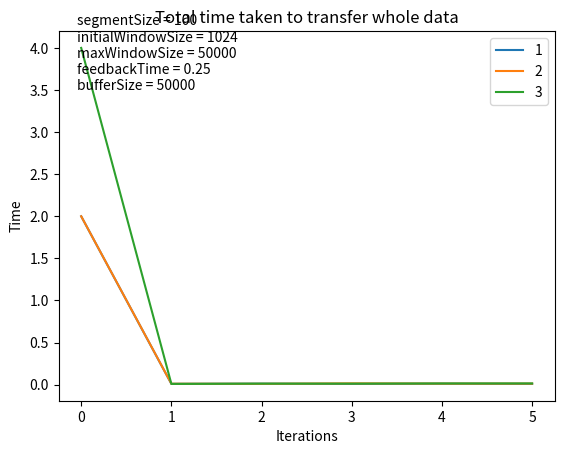

This chart was generated by the following Python code: (Note: this script raises an exception after producing the figure.)
import optparse
from timeit import default_timer as timer

import logging
import os

import matplotlib.pyplot as plt

# python3 RUDP_testing_client.py -i "10.0.0.2" b "50000" -p "100" -s "1000" -f "send_10000.b" --icw "1024" --mcw "50000" --fT "0.25"

parser = optparse.OptionParser()
parser.add_option('-i', dest='dstIP', default='127.0.0.1')
parser.add_option('-p', dest='port', type='int', default=12345)
parser.add_option('-s', dest='segmentSize', type='int', default=100)
parser.add_option('-f', dest='srcFile', default="README.md")
parser.add_option('-b', dest='bufferSize', type='int', default=50000)
parser.add_option('--icw', dest='initialWindowSize', type='int', default=1024)
parser.add_option('--mcw', dest='maxWindowSize', type='int', default=50000)
parser.add_option('--fT', dest='feedbackTime', type='float', default=0.25)
# parser.add_option('--priority', dest='priority', type='int', default=100)
# parser.add_option('-m', dest='msg')

(options, args) = parser.parse_args()


timer_1 = [2]
timer_2 = [2]
timer_3 = [4]


for i in range(5):
    start = timer()
    ### command goes here.
    command = f'python3 RUDPClient.py -i "{options.dstIP}" -p "{options.port + 1}" -f "{options.srcFile}" \
--fT "{options.feedbackTime}" --icw "{options.initialWindowSize}" \
--mcw "{options.maxWindowSize}" -s "{options.segmentSize}" --priority "1"'
    print(command)
    os.system(command)
    end = timer()
    timer_1.append(end - start)

for i in range(5):
    start = timer()
    ### command goes here.
    command = f'python3 RUDPClient.py -i "{options.dstIP}" -p "{options.port + 2}" -f "{options.srcFile}" \
--fT "{options.feedbackTime}" --icw "{options.initialWindowSize}" \
--mcw "{options.maxWindowSize}" -s "{options.segmentSize}" --priority "2"'
    print(command)
    os.system(command)
    end = timer()
    timer_2.append(end - start)


for i in range(5):
    start = timer()
    ### command goes here.
    command = f'python3 RUDPClient.py -i "{options.dstIP}" -p "{options.port + 3}" -f "{options.srcFile}" \
--fT "{options.feedbackTime}" --icw "{options.initialWindowSize}" \
--mcw "{options.maxWindowSize}" -s "{options.segmentSize}" --priority "3"'
    print(command)
    os.system(command)
    end = timer()
    timer_3.append(end - start)

plt.plot(timer_1)
plt.plot(timer_2)
plt.plot(timer_3)
plt.legend(["1", "2", "3"])

plt.title('Total time taken to transfer whole data')
plt.xlabel('Iterations')
plt.ylabel('Time')
textstr = '\n'.join((
    f'segmentSize = {options.segmentSize}',
    f'initialWindowSize = {options.initialWindowSize}',
    f'maxWindowSize = {options.maxWindowSize}',
    f'feedbackTime = {options.feedbackTime}',
    f'bufferSize = {options.bufferSize}'))

# props = dict(boxstyle='round', facecolor='wheat', alpha=0.5)

# plt.text(0.05, 0.95, textstr, fontsize=14,
#         verticalalignment='top')

# plt.figtext(-0.05, 3.5, s=textstr, horizontalalignment = "center")
plt.text(-0.05, 3.5, textstr)

file_name = "/home/mininet/FCN_project/graphs/client_" +  options.dstIP + "_" + str(options.port)\
     + "_" + str(options.initialWindowSize) + "_" + str(options.feedbackTime) +\
           "_" + str(options.maxWindowSize) + "_" + str(options.bufferSize) + "__" + ".png"
plt.savefig(file_name)
plt.show()
